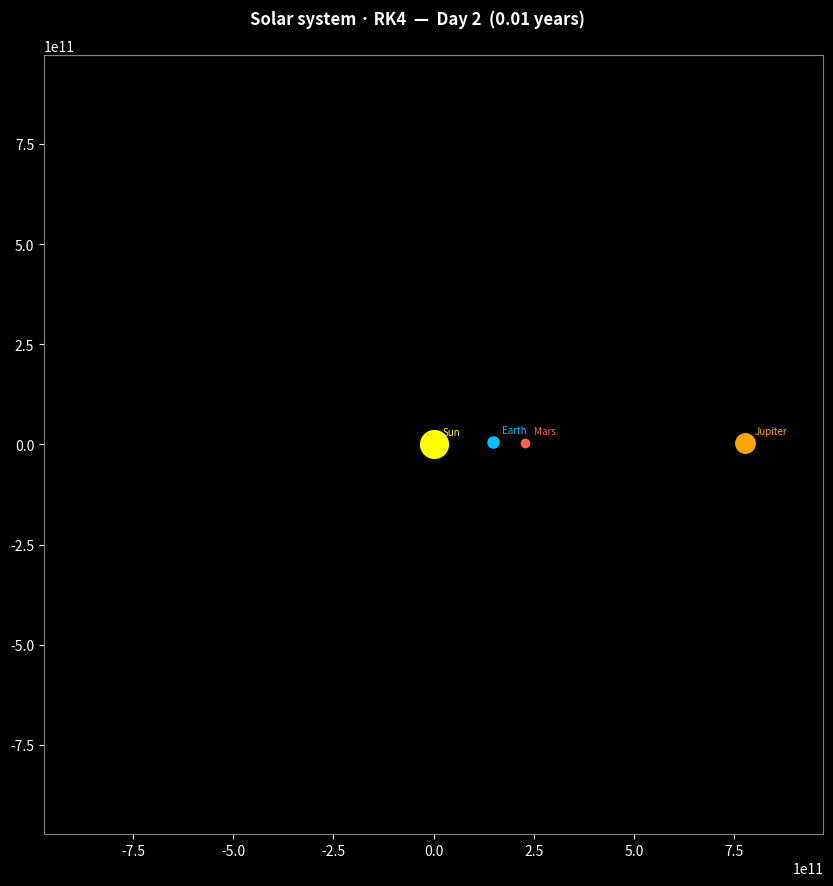

Recreate this plot in Python.
import numpy as np
import matplotlib.pyplot as plt
import matplotlib.animation as animation

G     = 6.674e-11
M_SUN = 1.989e30
AU    = 1.496e11


def make_bodies():
    return [
        {"name": "Sun",     "mass": M_SUN,    "pos": np.array([0.0, 0.0]),     "vel": np.array([0.0, 0.0]),      "color": "yellow",      "size": 20},
        {"name": "Earth",   "mass": 5.972e24, "pos": np.array([AU,  0.0]),     "vel": np.array([0.0, 29_780.0]), "color": "deepskyblue", "size": 8},
        {"name": "Mars",    "mass": 6.390e23, "pos": np.array([1.52*AU, 0.0]), "vel": np.array([0.0, 24_077.0]), "color": "tomato",      "size": 6},
        {"name": "Jupiter", "mass": 1.898e27, "pos": np.array([5.2*AU,  0.0]), "vel": np.array([0.0, 13_070.0]), "color": "orange",      "size": 14},
    ]


def compute_accels(bodies):
    accels = [np.zeros(2) for _ in bodies]
    for i in range(len(bodies)):
        for j in range(len(bodies)):
            if i == j:
                continue
            r_vec  = bodies[j]["pos"] - bodies[i]["pos"]
            r_mag  = np.linalg.norm(r_vec)
            r_safe = np.sqrt(r_mag**2 + 1e8**2)
            accels[i] += G * bodies[j]["mass"] / r_safe**3 * r_vec
    return accels


def rk4_step(bodies, dt):
    pos0 = [b["pos"].copy() for b in bodies]
    vel0 = [b["vel"].copy() for b in bodies]
    a1 = compute_accels(bodies)
    k1p = [b["vel"].copy() for b in bodies]; k1v = [a.copy() for a in a1]
    for i, b in enumerate(bodies): b["pos"] = pos0[i]+k1p[i]*dt/2; b["vel"] = vel0[i]+k1v[i]*dt/2
    a2 = compute_accels(bodies)
    k2p = [b["vel"].copy() for b in bodies]; k2v = [a.copy() for a in a2]
    for i, b in enumerate(bodies): b["pos"] = pos0[i]+k2p[i]*dt/2; b["vel"] = vel0[i]+k2v[i]*dt/2
    a3 = compute_accels(bodies)
    k3p = [b["vel"].copy() for b in bodies]; k3v = [a.copy() for a in a3]
    for i, b in enumerate(bodies): b["pos"] = pos0[i]+k3p[i]*dt; b["vel"] = vel0[i]+k3v[i]*dt
    a4 = compute_accels(bodies)
    k4p = [b["vel"].copy() for b in bodies]; k4v = [a.copy() for a in a4]
    for i, b in enumerate(bodies):
        b["pos"] = pos0[i] + (k1p[i]+2*k2p[i]+2*k3p[i]+k4p[i])*dt/6
        b["vel"] = vel0[i] + (k1v[i]+2*k2v[i]+2*k3v[i]+k4v[i])*dt/6


# ── Setup ─────────────────────────────────────────────────────────────────────
bodies  = make_bodies()
dt      = 86400          # 1 day per frame
TRAIL   = 120
trail_x = [[] for _ in bodies]
trail_y = [[] for _ in bodies]
day     = [0]

fig, ax = plt.subplots(figsize=(9, 9), facecolor="black")
ax.set_facecolor("black")
ax.set_aspect("equal")
ax.set_xlim(-6.5*AU, 6.5*AU)
ax.set_ylim(-6.5*AU, 6.5*AU)
ax.tick_params(colors="white")
for sp in ax.spines.values(): sp.set_edgecolor("gray")

title = fig.suptitle("", color="white", fontsize=12, fontweight="bold")

dots   = [ax.plot([], [], 'o', color=b["color"], ms=b["size"],  zorder=5)[0] for b in bodies]
trails = [ax.plot([], [], '-', color=b["color"], lw=0.6, alpha=0.4)[0] for b in bodies]
labels = [ax.text(0, 0, b["name"], color=b["color"], fontsize=7, zorder=6) for b in bodies]


def update(frame):
    rk4_step(bodies, dt)
    day[0] += 1
    for i, b in enumerate(bodies):
        x, y = b["pos"]
        trail_x[i].append(x)
        trail_y[i].append(y)
        if len(trail_x[i]) > TRAIL:
            trail_x[i].pop(0)
            trail_y[i].pop(0)
        dots[i].set_data([x], [y])
        trails[i].set_data(trail_x[i], trail_y[i])
        labels[i].set_position((x + 0.15*AU, y + 0.15*AU))
    years = day[0] * dt / (365.25 * 86400)
    title.set_text(f"Solar system · RK4  —  Day {day[0]}  ({years:.2f} years)")
    return dots + trails + labels


ani = animation.FuncAnimation(fig, update, frames=None, interval=20, blit=True)
plt.tight_layout()
plt.show()
